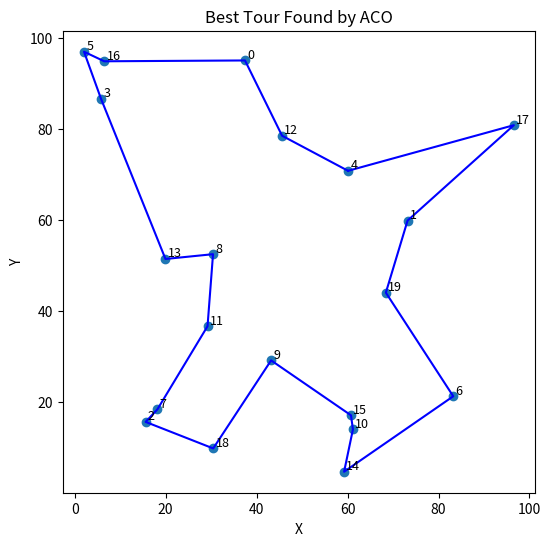
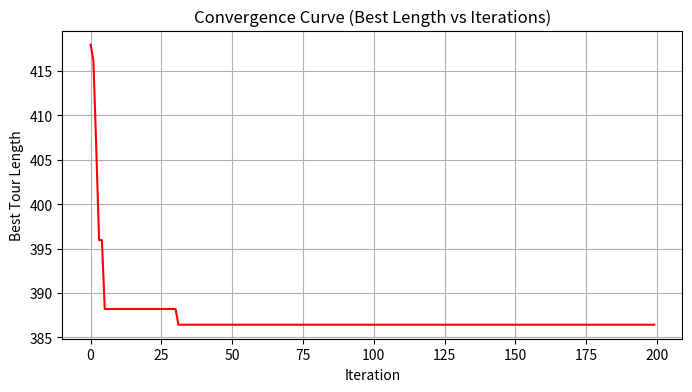

These figures' Python source, in order:
import numpy as np
import matplotlib.pyplot as plt
import time
import random
from math import sqrt

# ---------------- Utility Functions ---------------- #
def euclidean_distance(a, b):
    return sqrt((a[0] - b[0])**2 + (a[1] - b[1])**2)

def create_distance_matrix(coords):
    n = len(coords)
    D = np.zeros((n, n))
    for i in range(n):
        for j in range(n):
            if i == j:
                D[i, j] = np.inf
            else:
                D[i, j] = euclidean_distance(coords[i], coords[j])
    return D

def initialize_pheromone_matrix(n, tau0):
    return np.full((n, n), tau0)

def choose_next_city(probabilities):
    r = random.random()
    cum = 0.0
    for i, p in enumerate(probabilities):
        cum += p
        if r <= cum:
            return i
    return len(probabilities) - 1

def build_solution(pheromone, distance, alpha, beta):
    n = pheromone.shape[0]
    tour = []
    start = random.randrange(n)
    tour.append(start)
    visited = set(tour)
    current = start
    while len(tour) < n:
        denom = 0.0
        probs = np.zeros(n)
        for j in range(n):
            if j in visited:
                probs[j] = 0.0
            else:
                probs[j] = (pheromone[current, j]**alpha) * ((1.0 / distance[current, j])**beta)
                denom += probs[j]
        if denom == 0:
            choices = [j for j in range(n) if j not in visited]
            next_city = random.choice(choices)
        else:
            probs = probs / denom
            next_city = choose_next_city(probs)
        tour.append(next_city)
        visited.add(next_city)
        current = next_city
    return tour

def tour_length(tour, distance):
    L = 0.0
    for i in range(len(tour) - 1):
        L += distance[tour[i], tour[i + 1]]
    L += distance[tour[-1], tour[0]]  # Return to start
    return L

# ---------------- ACO Core Algorithm ---------------- #
def aco_tsp(coords, n_ants=20, n_iterations=200, alpha=1.0, beta=5.0, rho=0.5, Q=100.0, tau0=None, verbose=True):
    n = len(coords)
    D = create_distance_matrix(coords)
    if tau0 is None:
        tau0 = 1.0 / (n * np.mean(D[np.isfinite(D)]))
    pheromone = initialize_pheromone_matrix(n, tau0)
    best_tour = None
    best_length = float('inf')
    history = []

    for it in range(n_iterations):
        all_tours = []
        all_lengths = []
        for ant in range(n_ants):
            tour = build_solution(pheromone, D, alpha, beta)
            L = tour_length(tour, D)
            all_tours.append(tour)
            all_lengths.append(L)
            if L < best_length:
                best_length = L
                best_tour = tour.copy()

        pheromone *= (1 - rho)  # Evaporation
        for tour, L in zip(all_tours, all_lengths):  # Deposit
            deposit = Q / L
            for i in range(len(tour) - 1):
                a, b = tour[i], tour[i + 1]
                pheromone[a, b] += deposit
                pheromone[b, a] += deposit
            pheromone[tour[-1], tour[0]] += deposit
            pheromone[tour[0], tour[-1]] += deposit

        history.append(best_length)
        if verbose and (it % max(1, n_iterations // 10) == 0 or it == n_iterations - 1):
            print(f"Iteration {it + 1}/{n_iterations} — Best length: {best_length:.4f}")

    return {
        "best_tour": best_tour,
        "best_length": best_length,
        "history": history,
        "distance_matrix": D
    }

# ---------------- Run Example ---------------- #
if __name__ == "__main__":
    random.seed(42)
    np.random.seed(42)

    n_cities = 20
    coords = np.random.rand(n_cities, 2) * 100  # Random cities

    start_time = time.time()
    result = aco_tsp(coords, n_ants=40, n_iterations=200, alpha=1.0, beta=5.0, rho=0.45, Q=100.0, verbose=True)
    end_time = time.time()

    best_tour = result["best_tour"]
    best_length = result["best_length"]
    history = result["history"]

    print("\nACO Results:")
    print(f"Time taken: {end_time - start_time:.2f} seconds")
    print(f"Best tour length: {best_length:.4f}")
    print("Best tour:", best_tour)

    # Plot the best tour
    plt.figure(figsize=(8, 6))
    xs, ys = coords[:, 0], coords[:, 1]
    plt.scatter(xs, ys)
    for i, (x, y) in enumerate(coords):
        plt.text(x + 0.5, y + 0.5, str(i), fontsize=9)
    path = best_tour + [best_tour[0]]
    plt.plot(coords[path, 0], coords[path, 1], 'b-', lw=1.5)
    plt.title("Best Tour Found by ACO")
    plt.xlabel("X")
    plt.ylabel("Y")
    plt.gca().set_aspect('equal', adjustable='box')
    plt.show()

    # Plot convergence curve
    plt.figure(figsize=(8, 4))
    plt.plot(history, 'r')
    plt.title("Convergence Curve (Best Length vs Iterations)")
    plt.xlabel("Iteration")
    plt.ylabel("Best Tour Length")
    plt.grid(True)
    plt.show()
